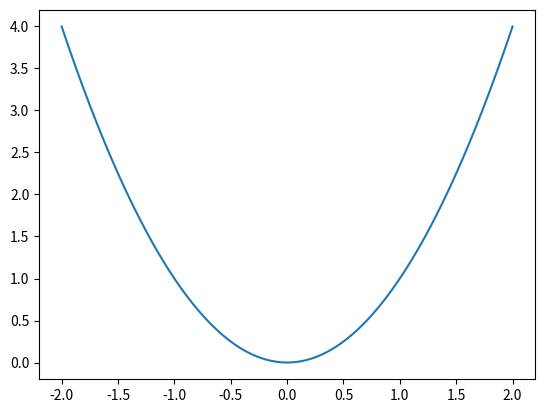

The script that saved this image:
# Graficar una función matemática con un for

import matplotlib.pyplot as plt
import numpy as np

x = np.linspace(-2, 2, 100)
y = x**2

plt.plot(x, y)
plt.show()

